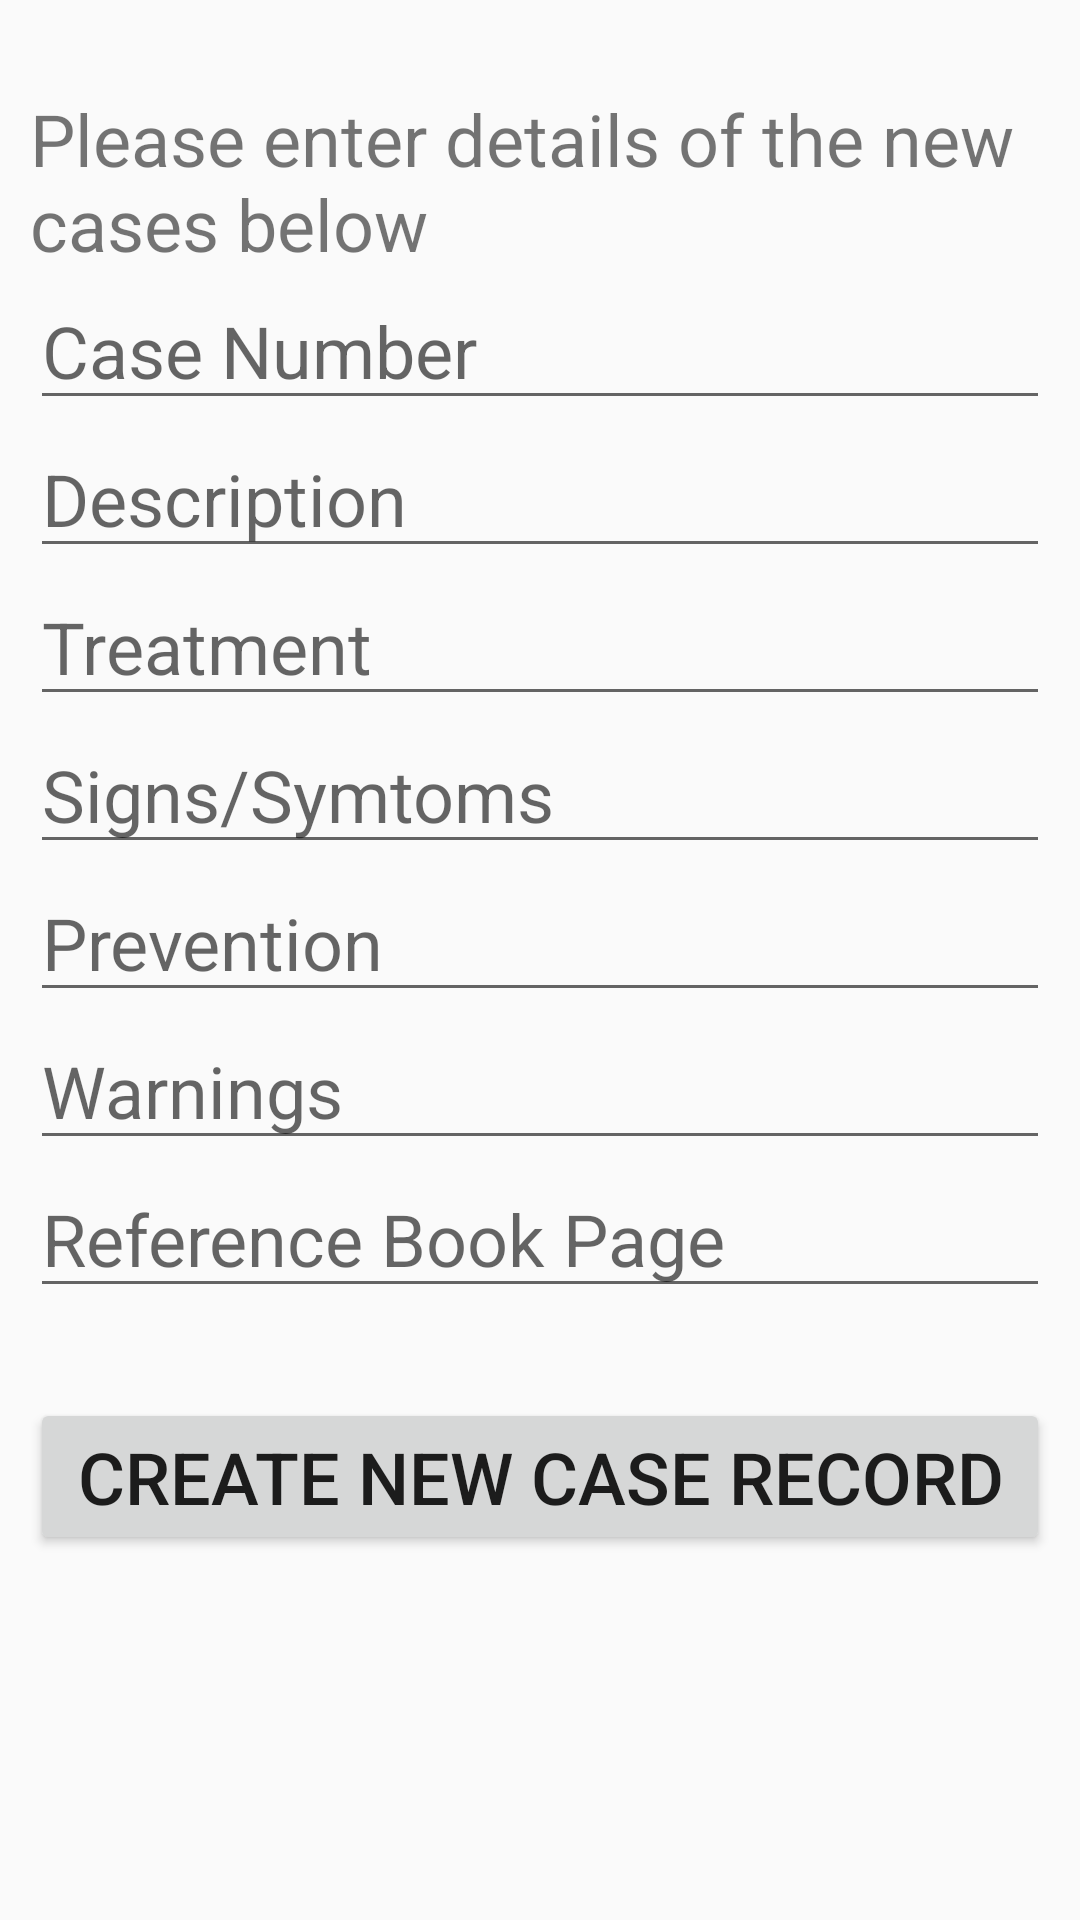

This screen was rendered from an Android layout file. Write that file and the resources it references.
<!-- AndroidManifest.xml: activity theme RegisterTheme -->
<!-- res/layout/activity_add_new_cases.xml -->
<?xml version="1.0" encoding="utf-8"?>
<RelativeLayout xmlns:android="http://schemas.android.com/apk/res/android"
    xmlns:tools="http://schemas.android.com/tools"
    android:layout_width="match_parent"
    android:layout_height="match_parent"
    android:padding="10dp"
    tools:context=".AddNewCasesActivity">

    <TextView
        android:id="@+id/textTitle"
        android:layout_width="match_parent"
        android:layout_height="wrap_content"
        android:text="Please enter details of the new cases below"
        android:textSize="24dp"
        android:layout_marginTop="20dp"
        />
    <EditText
        android:id="@+id/case_id"
        android:layout_width="match_parent"
        android:layout_height="wrap_content"
        android:hint="Case Number"
        android:textSize="24dp"
        android:layout_below="@+id/textTitle"
        android:inputType="text"/>
    <EditText
        android:id="@+id/case_desc"
        android:layout_width="match_parent"
        android:layout_height="wrap_content"
        android:hint="Description"
        android:textSize="24dp"
        android:textIsSelectable="true"
        android:singleLine="false"
        android:layout_below="@+id/case_id"
        android:inputType="text"/>
    <EditText
        android:id="@+id/treatment"
        android:layout_width="match_parent"
        android:layout_height="wrap_content"
        android:hint="Treatment"
        android:textSize="24dp"
        android:textIsSelectable="true"
        android:singleLine="false"
        android:layout_below="@+id/case_desc"
        android:inputType="text"
         />
    <EditText
        android:id="@+id/signs"
        android:layout_width="match_parent"
        android:layout_height="wrap_content"
        android:textIsSelectable="true"
        android:singleLine="false"
        android:hint="Signs/Symtoms"
        android:textSize="24dp"
        android:layout_below="@+id/treatment"
        android:inputType="text"/>
    <EditText
        android:id="@+id/prevention"
        android:layout_width="match_parent"
        android:layout_height="wrap_content"
        android:hint="Prevention"
        android:textIsSelectable="true"
        android:singleLine="false"
        android:textSize="24dp"
        android:layout_below="@+id/signs"
        android:inputType="text"/>
    <EditText
        android:id="@+id/warnings"
        android:layout_width="match_parent"
        android:layout_height="wrap_content"
        android:hint="Warnings"
        android:textSize="24dp"
        android:textIsSelectable="true"
        android:singleLine="false"
        android:layout_below="@+id/prevention"
        android:inputType="text"/>
    <EditText
        android:id="@+id/ref_page"
        android:layout_width="match_parent"
        android:layout_height="wrap_content"
        android:hint="Reference Book Page"
        android:textSize="24dp"
        android:textIsSelectable="true"
        android:singleLine="false"
        android:layout_below="@+id/warnings"
        android:inputType="text"/>

    <Button
        android:id="@+id/btnInsert"
        android:layout_width="match_parent"
        android:layout_height="wrap_content"
        android:textSize="24dp"
        android:text="Create New Case Record"
        android:layout_marginTop="30dp"
        android:layout_below="@id/ref_page"/>

</RelativeLayout>
<!-- resources referenced by this layout -->
<resources>
  <style name="RegisterTheme" parent="Theme.AppCompat.Light.DarkActionBar">
          
          <item name="colorPrimary">@color/blue5</item>
  
      </style>
  <color name="blue5">#007f85</color>
</resources>
